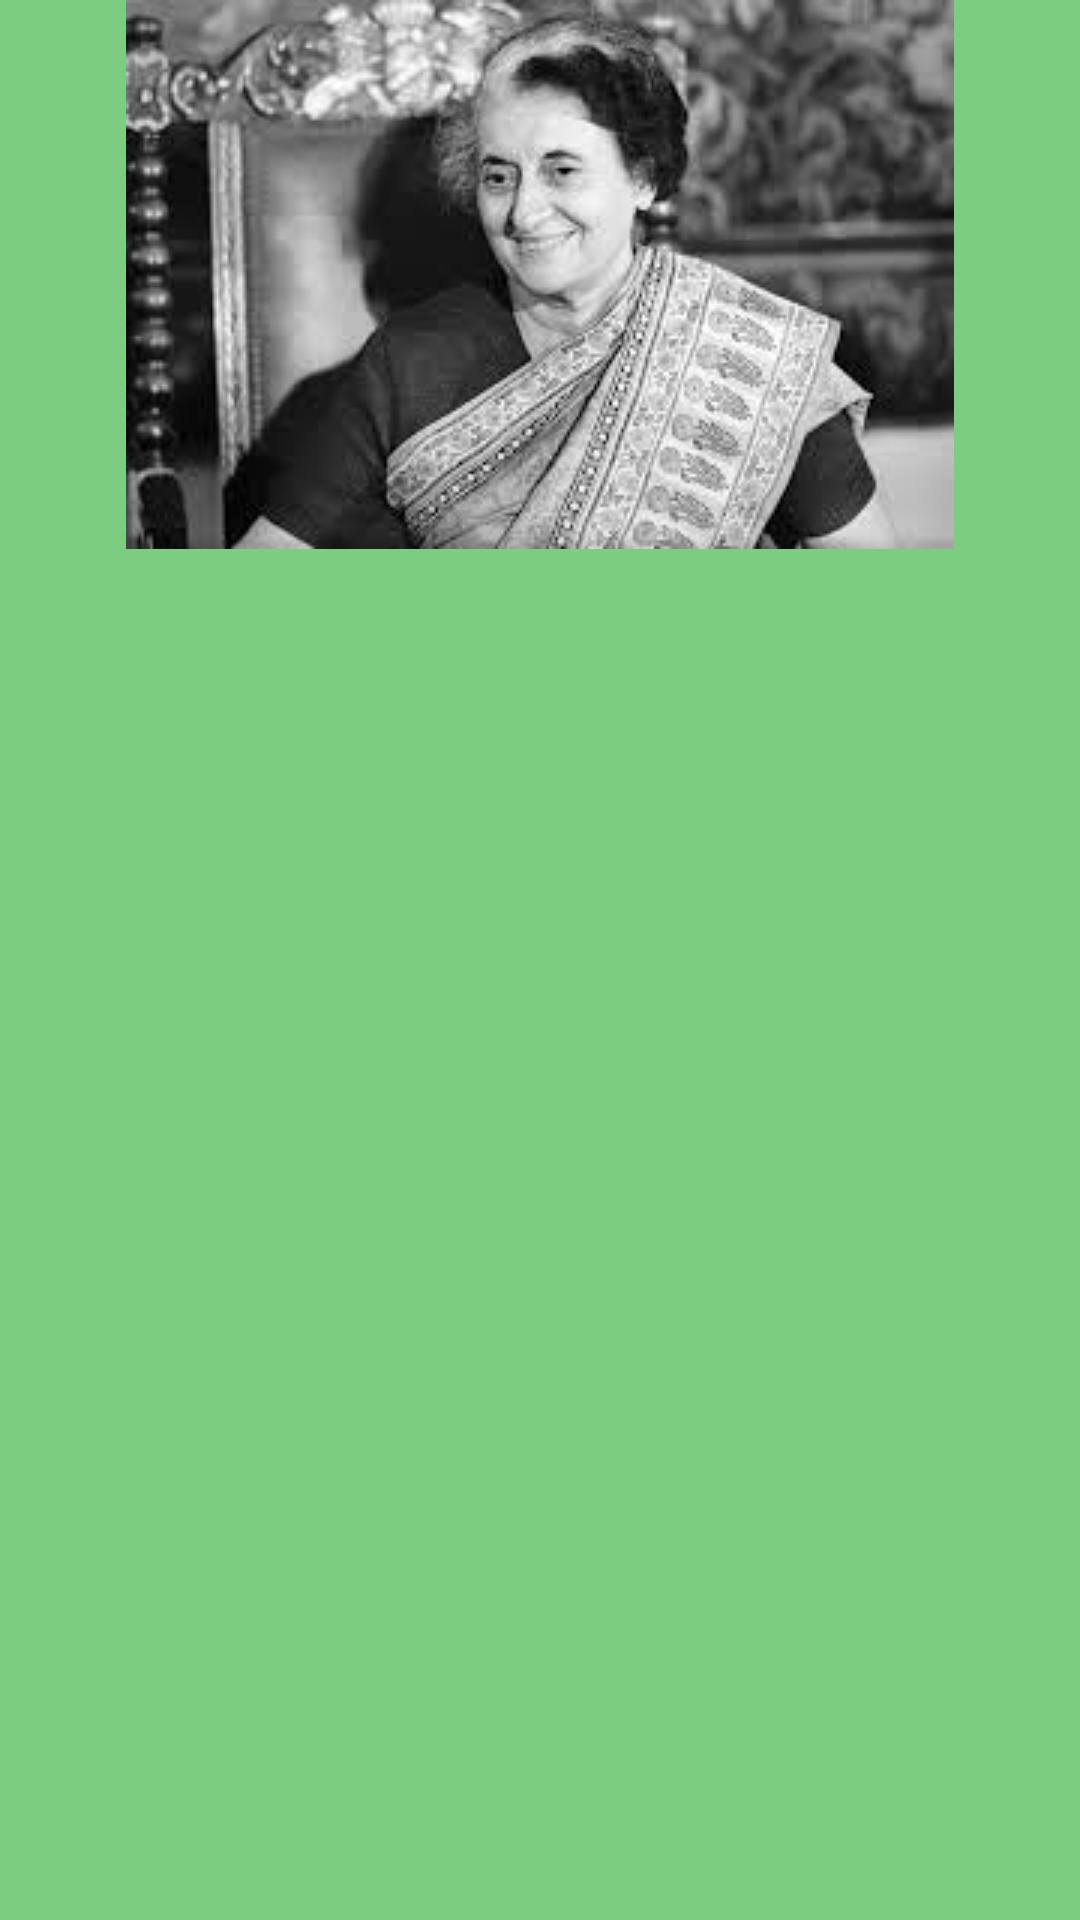

Here is an Android app screen rendered from its layout file. Give the layout XML and the strings, colors and styles it references.
<!-- AndroidManifest.xml: application theme Theme.FragmentExcercise -->
<!-- res/layout/pm3.xml -->
<?xml version="1.0" encoding="utf-8"?>
<LinearLayout xmlns:app="http://schemas.android.com/apk/res-auto"
    android:layout_width="match_parent"
    android:layout_height="match_parent"
    android:background="#7DCD81"
    android:orientation="vertical"
    xmlns:android="http://schemas.android.com/apk/res/android" >


    <ImageView
        android:id="@+id/imageView"
        android:layout_width="match_parent"
        android:layout_height="wrap_content"
        app:srcCompat="@drawable/pm3" />
</LinearLayout>
<!-- resources referenced by this layout -->
<resources>
  <!-- drawable pm3: jpeg bitmap (drawable-v24, 9920 bytes) -->
  <style name="Theme.FragmentExcercise" parent="Theme.MaterialComponents.DayNight.DarkActionBar">
          
          <item name="colorPrimary">@color/purple_500</item>
          <item name="colorPrimaryVariant">@color/purple_700</item>
          <item name="colorOnPrimary">@color/white</item>
          
          <item name="colorSecondary">@color/teal_200</item>
          <item name="colorSecondaryVariant">@color/teal_700</item>
          <item name="colorOnSecondary">@color/black</item>
          
          <item name="android:statusBarColor" tools:targetApi="l">?attr/colorPrimaryVariant</item>
          
      </style>
  <!-- not gathered from this repository: default colours our renderer supplied (Android Studio template values) -->
  <color name="purple_500">#FF6200EE</color>
  <color name="purple_700">#FF3700B3</color>
  <color name="teal_200">#FF03DAC5</color>
  <color name="teal_700">#FF018786</color>
  <color name="black">#FF000000</color>
  <color name="white">#FFFFFFFF</color>
</resources>
